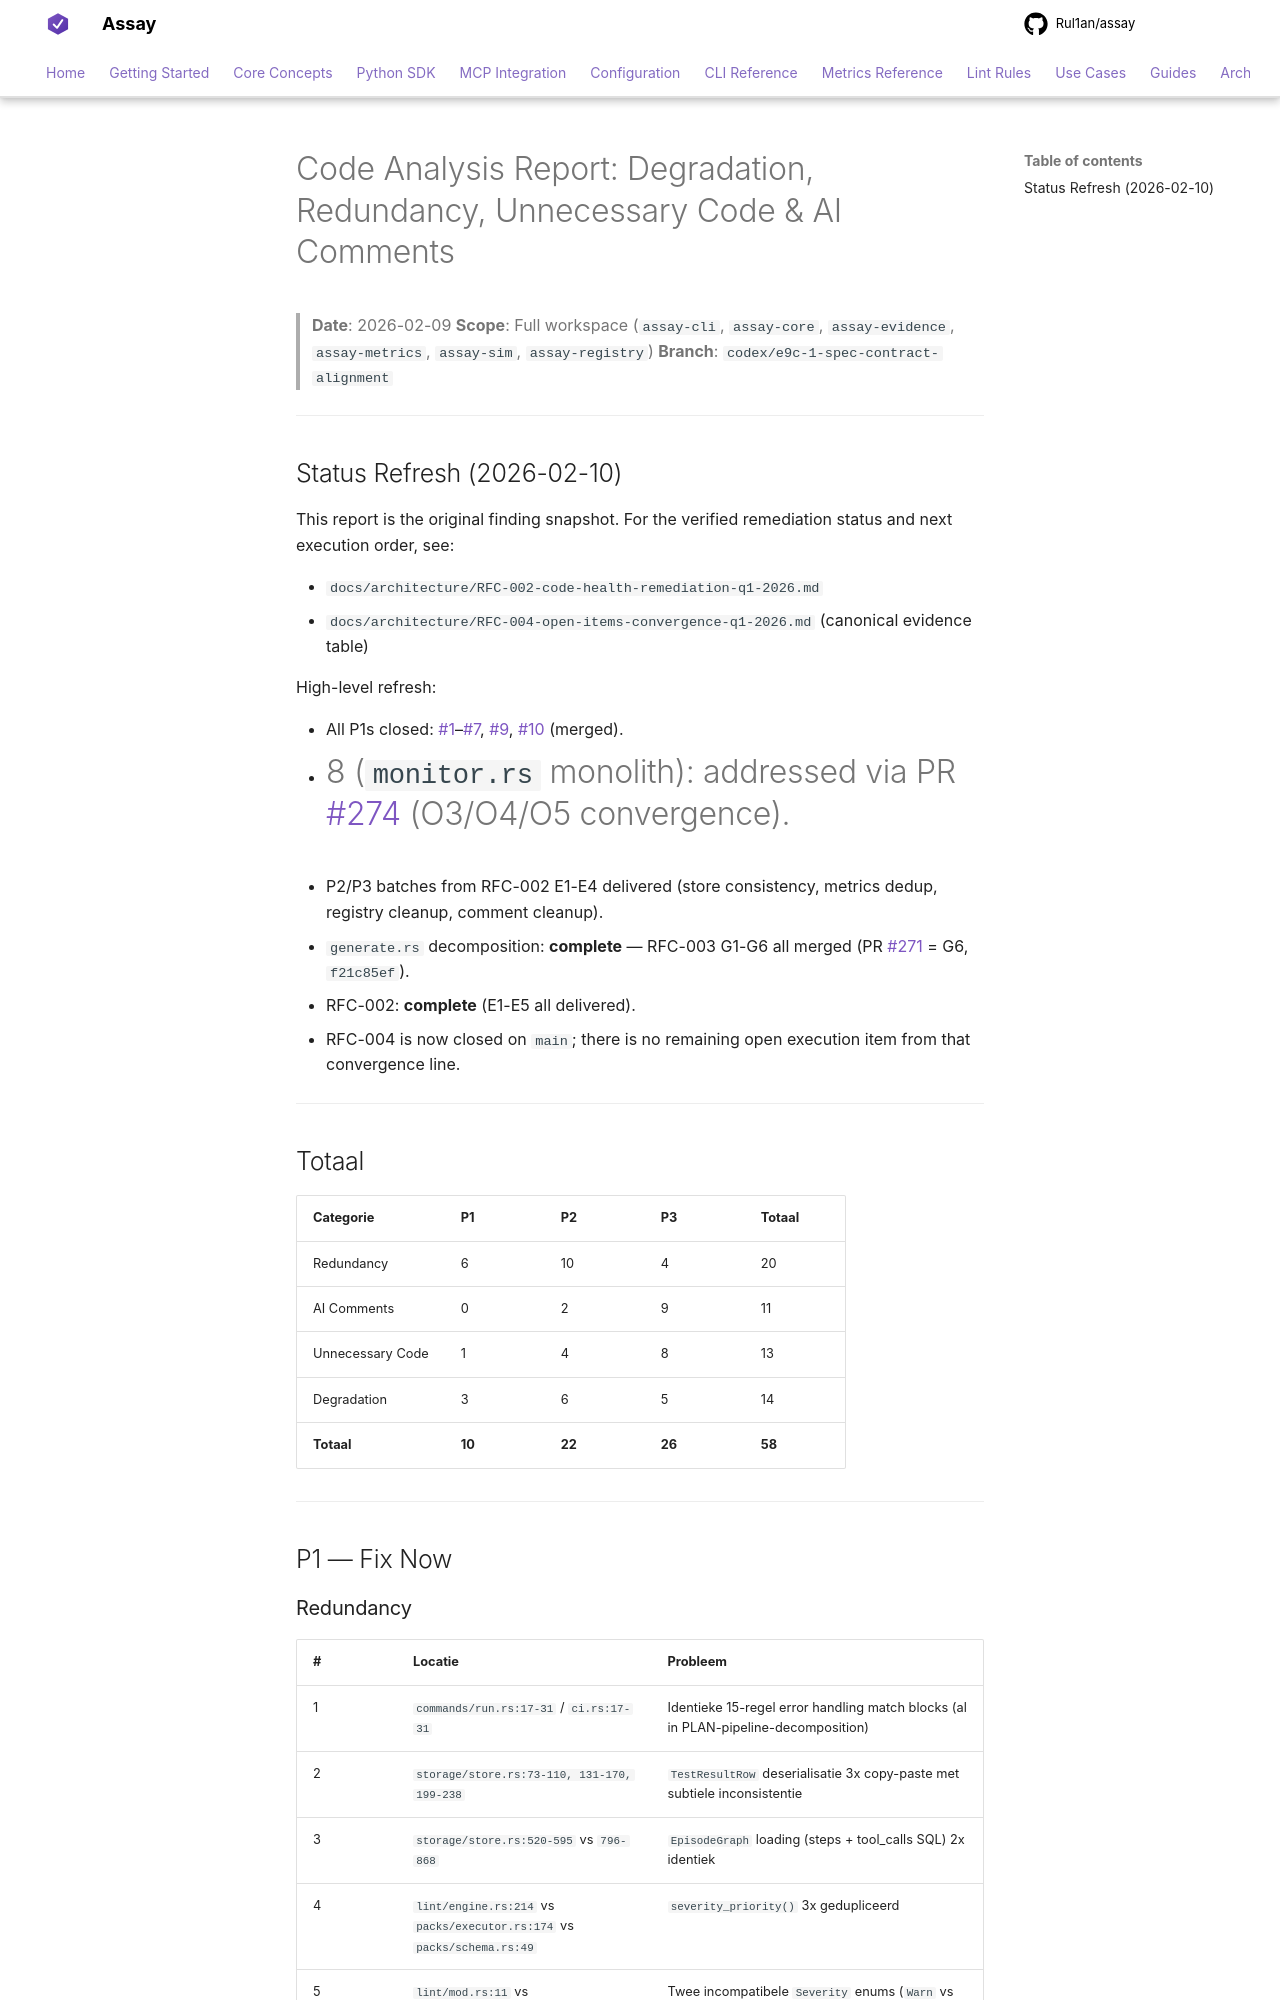

repository: Rul1an/assay · page: architecture/CODE-ANALYSIS-REPORT/index.html · generator: mkdocs

# Code Analysis Report: Degradation, Redundancy, Unnecessary Code & AI Comments

> **Date**: 2026-02-09
> **Scope**: Full workspace (`assay-cli`, `assay-core`, `assay-evidence`, `assay-metrics`, `assay-sim`, `assay-registry`)
> **Branch**: `codex/e9c-1-spec-contract-alignment`

---

## Status Refresh (2026-02-10)

This report is the original finding snapshot. For the verified remediation status and
next execution order, see:

- `docs/architecture/RFC-002-code-health-remediation-q1-2026.md`
- `docs/architecture/RFC-004-open-items-convergence-q1-2026.md` (canonical evidence table)

High-level refresh:

- All P1s closed: #1–#7, #9, #10 (merged).
- #8 (`monitor.rs` monolith): addressed via PR #274 (O3/O4/O5 convergence).
- P2/P3 batches from RFC-002 E1-E4 delivered (store consistency, metrics dedup, registry cleanup, comment cleanup).
- `generate.rs` decomposition: **complete** — RFC-003 G1-G6 all merged (PR #271 = G6, `f21c85ef`).
- RFC-002: **complete** (E1-E5 all delivered).
- RFC-004 is now closed on `main`; there is no remaining open execution item from that convergence line.

---

## Totaal

| Categorie | P1 | P2 | P3 | Totaal |
|-----------|----|----|-----|--------|
| Redundancy | 6 | 10 | 4 | 20 |
| AI Comments | 0 | 2 | 9 | 11 |
| Unnecessary Code | 1 | 4 | 8 | 13 |
| Degradation | 3 | 6 | 5 | 14 |
| **Totaal** | **10** | **22** | **26** | **58** |

---

## P1 — Fix Now

### Redundancy

| # | Locatie | Probleem |
|---|---------|----------|
| 1 | `commands/run.rs:17-31` / `ci.rs:17-31` | Identieke 15-regel error handling match blocks (al in PLAN-pipeline-decomposition) |
| 2 | `storage/store.rs:73-110, 131-170, 199-238` | `TestResultRow` deserialisatie 3x copy-paste met subtiele inconsistentie |
| 3 | `storage/store.rs:520-595` vs `796-868` | `EpisodeGraph` loading (steps + tool_calls SQL) 2x identiek |
| 4 | `lint/engine.rs:214` vs `packs/executor.rs:174` vs `packs/schema.rs:49` | `severity_priority()` 3x gedupliceerd |
| 5 | `lint/mod.rs:11` vs `packs/schema.rs:30` | Twee incompatibele `Severity` enums (`Warn` vs `Warning`) — dwingt `convert_severity()` glue af |
| 6 | `sim/attacks/{integrity,chaos,differential}.rs` | `create_test_bundle()` 3x in hetzelfde crate |
